pico-8 play session: hold → + tap 🅾

[t = 1 s] hold → ~1s, tap 🅾 ~2×
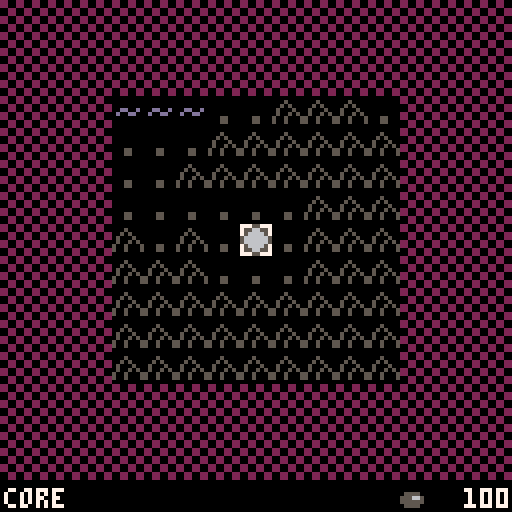
[t = 2 s] hold → ~2s, tap 🅾 ~4×
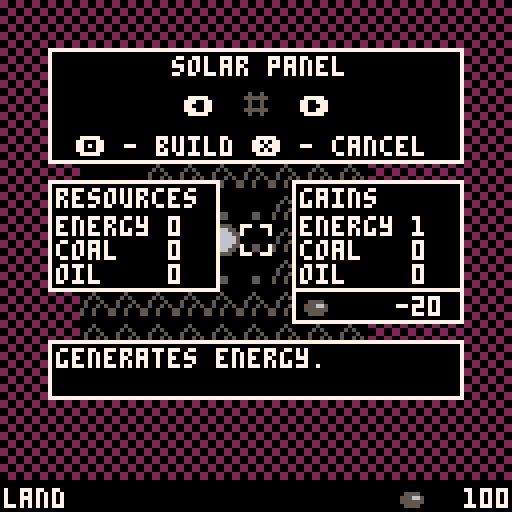
[t = 6 s] hold → ~6s, tap 🅾 ~10×
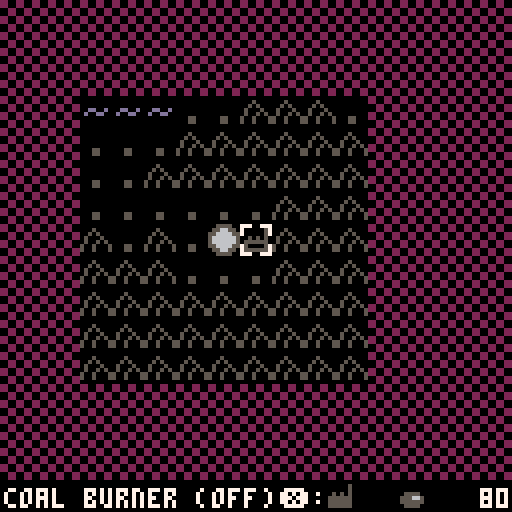
[t = 8 s] hold → ~8s, tap 🅾 ~14×
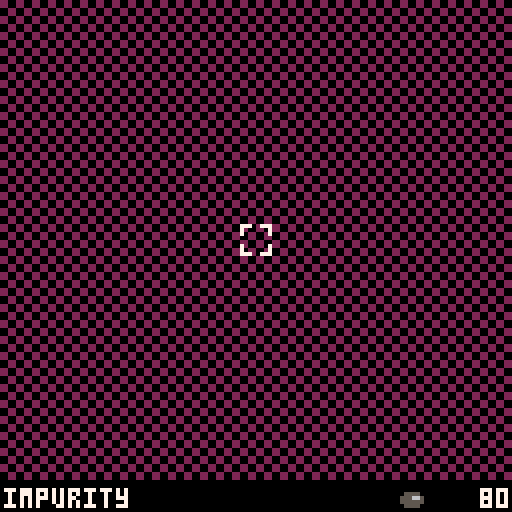

pico-8 cartridge
version 8
__lua__
-- variant 1.6.7 by sulai
-- [redacted]



map_size=34
dir={{x=-1,y=0},{x=1,y=0},{x=0,y=-1},{x=0,y=1} }
rnd_seed = rnd(30000)
music(0,0,13)
names = {
	[1] = "land",
	[2] = "shallow water",
	[3] = "mountains",
	[4] = "deep water",
	[5] = "core",
	[17] = "coal burner",
	[19] = "quarry",
	[20] = "sea purifier ii",
	[21] = "active core",
	[33] = "solar panel",
	[34] = "hydropower plant",
	[35] = "coal mine",
	[36] = "oil extractor",
	[49] = "land purifier",
	[50] = "coast purifier",
	[51] = "mountain purifier",
	[52] = "sea purifier",
	[65] = "oil burner",
	[73] = "transport",
	[74] = "transport",
	[75] = "transport",
	[76] = "transport",
	[97] = "coal burner (off)",
	[99] = "quarry (off)",
	[100] = "oil extr. (off)",
	[113] = "oil burner (off)",
	[115] = "coal mine (off)"
}

building_groups = {
	{33,34,0,0},
	{49,50,51,52},
	{73,74,75,76}
}

active2inactive = {
	[17] = 97,
	[19] = 99,
	[21] = 5,
	[36] = 100,
	[65] = 113,
	[35] = 115,
}

function get_inactive_building(b)
	if(active2inactive[b]==nil) then
		return b
	end
	return active2inactive[b]
end

function get_active_building(b)
	for active, inactive in pairs(active2inactive) do
		if(inactive==b) then
			return active
		end
	end
	return b
end

function is_active(x,y)
	local b = mget(x,y)
	if is_purifier(b) then
		return transport:is_input_satisfied(x,y)
	end
	if b==5 then return false end
	return b<97 or b>115
end

build_list = {
	{33,17,65,49,73} ,
	{34,50,74}       ,
	{19,35,51,75}    ,
	{36,52,20,76}    ,
}

selected_building = {}
for i=1,4 do selected_building[i]=0 end

effects = {
	[5]  = {0,0,0,0},
	[21]  = {0,-10,-10,0},
	[17] = {0,-1,0,4},
	[19] = {1/80,0,0,-1},
	[20] = {0,0,0,0},
	[33] = {0,0,0,1},
	[34] = {0,0,0,1},
	[35] = {0,1,0,-1},
	[36] = {0,0,1,-1},
	[49] = {0,0,0,-3},
	[50] = {0,0,0,-6},
	[51] = {0,0,0,-6},
	[52] = {0,0,0,-9},
	[65] = {0,0,-3,9 },
	[73] = {0,0,0,0},
	[74] = {0,0,0,0},
	[75] = {0,0,0,0},
	[76] = {0,0,0,0},
	[97] = {0,0,0,0},
	[99] = {0,0,0,0},
	[100]= {0,0,0,0},
	[113]= {0,0,0,0},
	[115]= {0,0,0,0 },
}


costs = {
	[17] = 20 ,
	[19] = 20 ,
	[20] = 800,
	[33] = 20 ,
	[34] = 10 ,
	[35] = 20 ,
	[36] = 10 ,
	[49] = 40 ,
	[50] = 60 ,
	[51] = 60 ,
	[52] = 80 ,
	[65] = 50 ,
	[73] = 2  ,
	[74] = 4  ,
	[75] = 6  ,
	[76] = 6  ,
}
for b in all({97,99,100,113,115}) do
	costs[b] = costs[get_active_building(b)]
end

descriptions = {
	[17] = { "converts coal to energy.", "" },
	[19] = { "generates 1 unit of",      "minerals every 5 seconds." },
	[20] = { "purifies nearby cells.",   "and potential outposts." },
	[33] = { "generates energy.",        "" },
	[34] = { "generates energy.",        "" },
	[35] = { "generates coal.",          "" },
	[36] = { "generates oil.",           "" },
	[49] = { "purifies nearby cells.",   "very effective." },
	[50] = { "purifies nearby cells.",   "very effective." },
	[51] = { "purifies nearby cells.",   "" },
	[52] = { "purifies nearby cells.",   "" },
	[65] = { "converts oil to energy.",  "" },
	[73] = { "transport on land.",       "roads, pipes and electr." },
	[74] = { "transport in water.",      "ship routes and electr." },
	[75] = { "transport in mountains.",  "needs oil for trucks." },
	[76] = { "transport in deep water.", "needs coal for ships." },
}

function _init()
	gamestate = 0
	cursor_x = map_size/2
	cursor_y = map_size/2
	minerals = 100
	coal = 0
	oil = 0
	energy = 0
	purecount = 0
	tilecount = {}
	build_select = 0
	build_type = 0
	hours = 0
	minutes = 0
	seconds = 0
	frames = 0
	time_str = "0:00:00"
	final_time = "99:59:59"
	x_pressed=0
	idle=0
	mode = 0
	msg_res = 0
	msg_str = ""
	update_corruption()
	recount()
	menuitem(4, "music off", function() music(-1) menuitem(4) end)
end


rnames = { "minerals", "coal", "oil", "energy" }

resources = {minerals=0, coal=0, oil=0, energy=0 }
function resources:new(res)
	if res==nil then
		res = {}
	elseif res[1] or res[2] or res[3] or res[4] then
		res = {minerals= res[1] or 0, coal= res[2] or 0, oil= res[3] or 0, energy= res[4] or 0 }
	end
	setmetatable(res, self)
	self.__index = self
	return res
end
function resources.__add(e1, e2)
	return resources:new({
		minerals = e1.minerals+e2.minerals,
		coal = e1.coal+e2.coal,
		oil = e1.oil+e2.oil,
		energy = e1.energy+e2.energy
	})
end
function resources.__sub(e1, e2)
	return resources:new({
		minerals = e1.minerals-e2.minerals,
		coal = e1.coal-e2.coal,
		oil = e1.oil-e2.oil,
		energy = e1.energy-e2.energy
	})
end
function resources.__lt(e1, e2)
	return
			e1.minerals < e2.minerals and
			e1.coal < e2.coal and
			e1.oil < e2.oil and
			e1.energy < e2.energy
end
function resources.__le(e1, e2)
	return
			e1.minerals <= e2.minerals and
			e1.coal <= e2.coal and
			e1.oil <= e2.oil and
			e1.energy <= e2.energy
end
function resources.__eq(e1, e2)
	return
			e1.minerals == e2.minerals and
			e1.coal == e2.coal and
			e1.oil == e2.oil and
			e1.energy == e2.energy
end
function resources:tostring()
	return
			" energy: "..self.energy..
			" coal: "..self.coal..
			" oil: "..self.oil..
			" minerals: "..self.minerals
end
function resources:tostringneeds()
	local str = ""
	if self.energy < 0 then str=str.." "..-self.energy.." energy" end
	if self.coal   < 0 then str=str.." "..-self.coal.." coal" end
	if self.oil    < 0 then str=str.." "..-self.oil.." oil" end
	return str
end
function resources:tores()
	return {self.minerals, self.coal, self.oil, self.energy}
end
function resources:get_color(r)
	if r==nil then
		r = self:getindex()
	end
	if r==1 then return 5 end
	if r==2 then return 4 end
	if r==3 then return 12 end
	if r==4 then return 9 end
	return 7
end
function resources:getindex()
	local res = self:tores()
	for i=1,4 do
		if res[i]~=0 then return i end
	end
	return nil
end



tools = {}
function tools.new_table_2d(w,h,fn_value)
	local table = {}
	for x=0,w-1 do
		table[x] = {}
		for y=0,h-1 do
			table[x][y]=fn_value(x,y)
		end
	end
	return table
end

local function has_value (tab, val)
	for _,value in pairs(tab) do
		if value == val then
			return true
		end
	end
	return false
end

function tools.find_path(x, y, limit, accept_child, accept_target)

	local start = stat(1)

	local targets = {}
	local visited = {}

	local stack = {}
	local read = 0
	local write = 0
	write=write + 1  stack[write] = {x,y}
	visited[x..","..y] = true

	while write > read do

		read=read + 1  local coord = stack[read]
		local vx = coord[1]
		local vy = coord[2]

		if accept_target(vx,vy) then
			add(targets,{x=vx, y=vy })
			if #targets==limit then
				return targets
			end
		end

		for d in all(dir) do

			local cx = (vx+d.x)%map_size
			local cy = (vy+d.y)%map_size
			if not visited[cx..","..cy] then
				visited[cx..","..cy]=true
				if accept_child(cx,cy) then
					write=write + 1  stack[write] = { cx, cy }
				end
			end
		end
	end


	return targets
end

function tools.copy(table)
	copy = {}
	for k,v in pairs(table) do
		copy[k] = v
	end
	return copy
end


transport = {

	connections = tools.new_table_2d(map_size,map_size,function () return {
		input = {},

		output = {},
	} end),

	valid = function(x,y,v)
		if v~=nil then
			v = v and 1 or 0
			poke(0x4300+y*map_size+x, v)
		else
			v = peek(0x4300+y*map_size+x)
			return v~=0
		end

	end,

	conducted_resource = {}

}

function transport:invalidate_deep(x,y,r,only_inactive)
	local targets = tools.find_path(x, y, 9999,
			function(cx,cy)
				if r~=nil then
					return self:conducts(nil,cx,cy,r)
				end
				for r=1,4 do
					if self:conducts(nil,x,y, r) and self:conducts(nil,cx,cy,r) then
						return true
					end
				end
				return false
			end,
			function(tx, ty)
				if only_inactive then return not is_active(tx,ty) end
				return true
			end
	)
	for t in all(targets) do
		self.valid(t.x,t.y,false)
	end
end

function transport:conducts_any(only_type, x,y)
	for r=2,4 do
		if self:conducts(only_type,x,y, r) then
			return true
		end
	end
end

function transport:conducts(only_type, x,y, resource)

	local tile = mget(x,y)

	if tile>=73 and tile<=76 then
		return self.conducted_resource[x..","..y]==resource
	end

	if tile>=5 then
		if effects[get_active_building(tile)][resource]>0 then return true end
		return only_type ==nil or effects[get_active_building(tile)][resource] < 0 and
				get_active_building(only_type)==get_active_building(tile)
	end
	return false
end

function is_transport(tile)
	return tile>=73 and tile<=76
end

function transport:update()
	if self.ux==nil then
		self.ux = map_size
		self.uy = map_size
		self.udx = 8
		self.udy = 4
		self.uo = self.udx
		self.uo2 = {map_size,map_size}
		self.uti = 0
		self.offset = {
			{0,0},{4,2},{6,1},{2,1},{2,3},{6,3},{4,0},{0,2},
			{1,0},{5,2},{7,1},{3,1},{3,3},{7,3},{5,0},{1,2},

			{0,1},{4,3},{6,2},{2,2},{2,0},{6,0},{4,1},{0,3},
			{1,1},{5,3},{7,2},{3,2},{3,0},{7,0},{5,1},{1,3},
		}
	end

	local sub_cycle_finished=false
	while true do
		self.ux=self.ux + self.udx
		self.uy=self.uy + self.udy
		if self.ux >= map_size then self.ux = self.ux%map_size end
		if self.uy >= map_size then
			self.uo2[1]=self.uo2[1] + self.udx

			if self.uo2[1] >= map_size then
				sub_cycle_finished = true
				self.uti=self.uti + 1
				if self.uti>#self.offset then self.uti=1 end
				self.uo2 = {self.offset[self.uti][1],self.offset[self.uti][2]}
			end

			self.ux = self.uo2[1]
			self.uy = self.uo2[2]
		end

		local success = self:update_at(self.ux, self.uy)
		if success or sub_cycle_finished then
			return
		end
	end
end

function transport:update_at(x, y)

	if self.valid(x,y) then return false end
	self.valid(x,y,true)

	local b = mget(x,y)
	if b<5 or b==16 then
		self:disconnect_all_inputs(x,y)
		return false
	elseif is_transport(b) and transport.conducted_resource[x..","..y]==nil then
		if self:set_conducted_resource(x,y) then
			self:invalidate_deep(x,y)
		end
	elseif not is_active(x,y) then
		local used_path_finding = self:create_input_connections(x,y)
		if self:is_input_satisfied(x,y) then
			if is_purifier(b) then
				update_corruption()
			else
				mset(x, y, get_active_building(b))
				recount()
				if b==5 then
					sfx(10)
					msg_str="purifier cluster core online!"
					msg_res=200
				end
				for r=1,4 do
					if effects[mget(x,y)][r]>0 then
						self:invalidate_deep(x,y,r)
					end
				end
			end
		end
		return used_path_finding
	else
		local used_path_finding = self:check_input_connections(x,y)
		if not self:is_input_satisfied(x,y) then
			used_path_finding = transport:create_input_connections(x,y) or used_path_finding
			if not self:is_input_satisfied(x,y) then
				self.valid(x,y,false)
				if is_purifier(b) then
					update_corruption()
				else
					mset(x, y, get_inactive_building(b))
					recount()

					if b==5 then
						sfx(11)
						msg_str="cluster core down!"
						msg_res=100
					end

					if(is_transport(b)) then
						self:invalidate_deep(x,y)
					end
					for _,consumer in pairs(self.connections[x][y].output) do
						self.valid(consumer.x,consumer.y,false)
					end

				end
			end
		end
		return used_path_finding
	end

	return false
end

function transport:create_input_connections(x,y)


	local netto_effects = self:get_input_needs(x,y)
	if netto_effects >= resources:new() then
		return false
	end

	local used_path_finding=false
	for r=1,4 do
		local requirement = -netto_effects:tores()[r]

		if requirement > 0 then
			used_path_finding=true
			local supplier = tools.find_path(x, y, requirement,
					function(cx,cy)
						local accept = self:conducts(mget(x,y),cx,cy,r)
						return accept
					end,
					function (tx,ty)
						return self:get_free_capacity(tx,ty, r) > 0
					end
			)
			while requirement>0 and #supplier>0 do


				local s = supplier[1]
				del(supplier, s)
				local transfer = min(self:get_free_capacity(s.x,s.y, r), requirement)
				requirement=requirement - transfer

				self.connections[x][y].input[s.x..","..s.y] = s
				self.connections[s.x][s.y].output[x..","..y] = {x=x,y=y,r=r,c=transfer }
			end
		end
	end
	return used_path_finding
end

function transport:check_input_connections(x,y)
	local used_path_finding=false
	for _,supplier in pairs(self.connections[x][y].input) do

		local supplier_output_table = self.connections[supplier.x][supplier.y].output
		local supplier_output = supplier_output_table[x..","..y]
		local res = {0,0,0,0} res[supplier_output.r] = supplier_output.c
		local r = supplier_output.r

		used_path_finding=true
		local targets = tools.find_path(x,y,1,
			function(cx,cy)
				return self:conducts(mget(x,y),cx,cy,r)
			end,
			function(cx,cy)
				return cx==supplier.x and cy==supplier.y
			end
		)

		if #targets==0 then
			self:disconnect(supplier, {x=x,y=y})
		end

	end
	return used_path_finding
end

function transport:disconnect(supplier, consumer)
	self.connections[consumer.x][consumer.y].input[supplier.x..","..supplier.y]=nil
	self.connections[supplier.x][supplier.y].output[consumer.x..","..consumer.y]=nil
	self:invalidate_deep(supplier.x, supplier.y)
	self.valid(consumer.x,consumer.y,false)
end

function transport:disconnect_all_inputs(x,y)
	local this_consumer={x=x,y=y }
	for _,supplier in pairs(self.connections[x][y].input) do
		self:disconnect(supplier, this_consumer)
	end
end

function transport:disconnect_all_outputs(x,y)
	local this_producer ={x=x,y=y }
	for _,output in pairs(self.connections[x][y].output) do
		self:disconnect(this_producer, output)
	end
end

function transport:get_free_capacity(x,y, r)
	local b = mget(x, y)
	return effects[b][r] - self:get_total_output(x,y):tores()[r]
end

function transport:has_capacity(x,y)
	if mget(x,y)<=5 then
		return false
	end
	for r=2,4 do
		if self:get_free_capacity(x,y,r)>0 then
			return true
		end
	end
end

function transport:get_total_output(x,y)
	local total = resources:new()
	for _,out in pairs(self.connections[x][y].output) do
		total=total + resources:new({[out.r]=out.c})
	end
	return total
end

function transport:get_total_input(x,y)
	local total = resources:new()
	for _,supplier in pairs(self.connections[x][y].input) do
		local out = self.connections[supplier.x][supplier.y].output[x..","..y]
		total=total + resources:new({[out.r]=out.c})
	end
	return total
end

function transport:is_input_satisfied(x,y)
	if mget(x,y) <5 then return true end
	return self:get_input_needs(x,y) >= resources:new()
end

function transport:get_input_needs(x,y)
	if mget(x,y) <5 then return resources:new() end
	return self:get_total_input(x,y) + get_active_building_effects(x,y)
end

function transport:get_connection_resource(supplier, consumer)
	local out=self.connections[supplier.x][supplier.y].output[consumer.x..","..consumer.y]
	return resources:new({[out.r]=out.c})
end

function transport:set_conducted_resource(x,y, hintx, hinty)
	if not is_transport(mget(x,y)) then return end


	if hintx~=nil and self:set_conducted_resource_of_transport(x,y,hintx,hinty) then
		return true
	end
	if hintx~=nil and self:set_conducted_resource_of_producer(x,y,hintx,hinty) then
		return true
	end

	for d in all(dir) do
		local dx = (x+d.x)%map_size
		local dy = (y+d.y)%map_size
		if self:set_conducted_resource_of_transport(x,y,dx,dy) then
			return true
		end
	end

	for d in all(dir) do
		local dx = (x+d.x)%map_size
		local dy = (y+d.y)%map_size
		if self:set_conducted_resource_of_producer(x,y,dx,dy) then
			return true
		end
	end
	return false
end

function transport:set_conducted_resource_of_transport(x,y,dx,dy)
	if is_transport(mget(dx,dy)) then
		local r = self.conducted_resource[dx..","..dy]
		if r~=nil and r>0 then
			self.conducted_resource[x..","..y] = r
			self:invalidate_neighbor_transport(x,y)
			return true
		end
	end
	return false
end

function transport:set_conducted_resource_of_producer(x,y,dx,dy)
	local res = get_active_building_effects(dx,dy):tores()
	for r=2,4 do
		if res[r]>0 then
			self.conducted_resource[x..","..y] = r
			self:invalidate_neighbor_transport(x,y)
			return true
		end
	end
	return false
end

function transport:invalidate_neighbor_transport(x,y)
	for d in all(dir) do
		local dx = (x + d.x) % map_size
		local dy = (y + d.y) % map_size
		if is_transport(mget(dx,dy)) then
			self.valid( dx, dy, false)
		end
	end

end

function get_active_building_effects(x,y)
	local b = get_active_building(mget(x,y))
	if b>=5 then
		return resources:new(effects[b]);
	end
	return resources:new()
end

function destroy(x,y)
	local tile = mget(x,y)
	mset(x,y,tile%8)
	transport.valid(x,y,false)
	transport.conducted_resource[x..","..y]=nil
	if is_purifier(tile) then
		update_corruption()
	end
end

function is_purifier(tile)
	return tile >= 49 and tile <= 52 or tile==20
end

function recount()
	for i=1,115 do
		tilecount[i]=0
	end
	for x=0,map_size-1 do
		for y=0,map_size-1 do
			tilecount[mget(x,y)] = tilecount[mget(x,y)] + 1
		end
	end
	local effect_sum = {0,0,0,0 }
	total_energy=0
	total_coal=0
	total_oil=0
	for k,v in pairs(effects) do
		for i=1,4 do
			local tile_effect = effects[k][i]*tilecount[k]
			effect_sum[i]=effect_sum[i] + tile_effect
			if i==4 and tile_effect>0 then
				 total_energy=total_energy + tile_effect
			end
			if i==2 and tile_effect>0 then
				 total_coal=total_coal + tile_effect
			end
			if i==3 and tile_effect>0 then
				 total_oil=total_oil + tile_effect
			end
		end
	end
	disp_coal = effect_sum[2]
	disp_oil = effect_sum[3]
	disp_energy = effect_sum[4]
	purecount = 0
	for x=0,map_size-1 do
		for y=0,map_size-1 do
			if
				mget(x+map_size,y)==0
			then
				purecount=purecount + 1
			end
		end
	end
	mineral_gain = effect_sum[1]
	coal = effect_sum[2]
	oil = effect_sum[3]
	energy = effect_sum[4]
	if purecount == map_size*map_size and not end_screen_shown then
		end_screen_shown=true
		mode = -1
		final_time = time_str
	end
end

function update_res()
	minerals=minerals + mineral_gain
	if minerals>10000 then
		 minerals=10000
	end
end

function update_corruption()
	for x=0,map_size-1 do
		for y=0,map_size-1 do
			mset(x+map_size,y,16)
		end
	end
	for x=0,map_size-1 do
		for y=0,map_size-1 do
			if
				mget(x,y)==5 or mget(x,y)==21
			then
				for xx=-4,4 do
					for yy=-4,4 do
						mset((x+xx)%map_size+map_size,(y+yy)%map_size,0)
					end
				end
				if mget(x,y)==21 then
					update_corruption_active_core(x,y)
				end
			elseif
				mget(x,y)==49 or
				mget(x,y)==50
			then
				if transport:is_input_satisfied(x,y) then
					for xx=-2,2 do
						for yy=-2,2 do
							mset((x+xx)%map_size+map_size,(y+yy)%map_size,0)
						end
					end
				end
			elseif
				mget(x,y)==51 or
				mget(x,y)==52
			then
				if transport:is_input_satisfied(x,y) then
					for xx=-1,1 do
						for yy=-1,1 do
							mset((x+xx)%map_size+map_size,(y+yy)%map_size,0)
						end
					end
				end
			elseif
				mget(x,y)==20
			then
				if transport:is_input_satisfied(x,y) then
					for xx=-1,1 do
						for yy=-1,1 do
							mset((x+xx)%map_size+map_size,(y+yy)%map_size,0)
						end
					end
					local outposts = {-3, 3 }
					for xx in all(outposts) do
						for yy in all(outposts) do
							mset((x+xx)%map_size+map_size,(y+yy)%map_size,0)
						end
					end
				end
			end
		end
	end
	local destroyed=0
	for x=0,map_size-1 do
		for y=0,map_size-1 do
			if (mget(x+map_size,y)==16) then
				if mget(x,y)>5 then
					destroyed=destroyed + 1
				end
				destroy(x,y)
				transport:disconnect_all_inputs(x,y)
				transport:disconnect_all_outputs(x,y)
			end
		end
	end
	recount()
	if destroyed>0 then
		msg_str = destroyed.." units destroyed"
		msg_res = 60
	end
end

function update_corruption_active_core(x,y)

	local purifiers = find_active_purifiers(x,y)

	for p in all(purifiers) do
		local r=2 local d=2*r+1
		local dx = x+(p.x-x)*d;
		local dy = y+(p.y-y)*d;
		for xx=-r,r do
			for yy=-r,r do
				mset((dx+xx)%map_size+map_size,(dy+yy)%map_size,0)
			end
		end
	end

end

function find_active_purifiers(x,y)
	return tools.find_path(x,y,100,
			function(cx,cy)
				return is_purifier(mget(cx,cy))
			end,
			function(tx,ty)
				return transport:is_input_satisfied(tx,ty)
			end
	)
end
function update_time()
	frames=frames + 1
	if (frames>=30) then
		seconds=seconds + 1
		frames=frames - 30
	end
	if (seconds>=60) then
		minutes=minutes + 1
		seconds=seconds - 60
	end
	if (minutes>=60) then
		hours=hours + 1
		minutes=minutes - 60
	end
	time_str = ""..seconds
	if #time_str < 2 then
		 time_str = "0"..time_str
	end
	time_str = minutes..":"..time_str
	if #time_str < 5 then
		 time_str = "0"..time_str
	end
	time_str = hours..":"..time_str
end

function get_frame_time()
	return time_str.."."..frames
end
function save_game()
	cstore(0x1000,0x1000,0x2000,"savegame")
	cstore(0x0000,0x5e00,0xff,"savegame")
	dset(i,minerals)
end
function load_game()
	start_game()
	reload(0x1000,0x1000,0x2000,"savegame")
	reload(0x5e00,0x0000,0xff,"savegame")
	minerals=dget(i)
	for x=0,map_size-1 do
		for y=0,map_size-1 do
			if is_purifier(mget(x,y)) then
				transport:create_input_connections(x,y)
			end
		end
	end
end
function start_game()
	_init()
	srand(rnd_seed)
	map_generate()
	update_corruption()
	gamestate = 1
end
function _update()

	if gamestate == 0 then
		if btnp(4) or btnp(5) then
			start_game()
		end
	elseif gamestate == 1 then
		transport:update()
	  if mode==0 then
		idle=idle + 1;
	  	if btnp(0) or btnp(1) or btnp(2) or btnp(3) then
			last_cursor_x=cursor_x
			last_cursor_y=cursor_y
			idle=0;
		end
		if btnp(0) then
			cursor_x=cursor_x - 1
		end
		if btnp(1) then
			cursor_x=cursor_x + 1
		end
		if btnp(2) then
			cursor_y=cursor_y - 1
		end
		if btnp(3) then
			cursor_y=cursor_y + 1
		end
		cursor_x=cursor_x % map_size
		cursor_y=cursor_y % map_size

		if btn(5) then
			 x_pressed=x_pressed + 1
		end
		if not btn(5) then
			 x_pressed=0
		end

		if btn(4) or btn(5) then
		 	local tile = mget(cursor_x,cursor_y)
		 	if
		 		mget(cursor_x+map_size,cursor_y)==0 and
		 		tile < 5
		 	then
		 		if btnp(4) then
					open_build_dialog()
				elseif x_pressed>0 then
			 		if selected_building[tile]~=0 then
				 		map_construct(cursor_x,cursor_y,selected_building[tile])
				 	else
				 		msg_str = "press o to build"
				 		msg_res=60
				 	end
				 end
		 	elseif tile>5 and tile~=21 then
		 		if btnp(4) then
			 		mode = 2
			 		msg_res = 0
			 		build_type = get_land_of_tile(tile)
				elseif btnp(5) then
					if is_transport(mget(cursor_x, cursor_y)) then
						sfx(12)
						local r = transport.conducted_resource[cursor_x..","..cursor_y]
						if r==nil then r=1 end
						r=r+1 if r>4 then r=2 end
						transport.conducted_resource[cursor_x..","..cursor_y] = r
						transport:invalidate_neighbor_transport(cursor_x,cursor_y)
					end
					selected_building[get_land_of_tile(tile)] = get_active_building(tile)
					select_building_group(tile)
				end
		 	end
		 end
		 if msg_res>0 then
		 	 msg_res=msg_res - 1
		 end
	 elseif mode==1 then
	 	if btnp(0) then
			sfx(14)
	 		build_select=build_select - 1
	 	end
	 	if btnp(1) then
			sfx(14)
	 		build_select=build_select + 1
	 	end
	 	build_select = (build_select-1)%(#build_list[build_type])+1
	 	local b = build_list[build_type][build_select]
	 	if btnp(4) then
			selected_building[build_type]=b
			select_building_group(b)
	 	    map_construct(cursor_x,cursor_y,b)
	 		if mode > 0 then
	 			 mode = 0
	 		end
	 	end
	 	if btnp(5) then
	 		mode = 0
			x_pressed=-10
	 	end
		elseif mode==2 then
			if btnp(4) then
				sfx(13)
				minerals=minerals + costs[mget(cursor_x,cursor_y)]/2
				transport:invalidate_deep(cursor_x,cursor_y)

				local consumer = tools.copy(transport.connections[cursor_x][cursor_y].output)
				transport:disconnect_all_inputs(cursor_x,cursor_y)
				transport:disconnect_all_outputs(cursor_x,cursor_y)
				destroy(cursor_x,cursor_y)

				for _,c in pairs(consumer) do
					transport:create_input_connections(c.x,c.y)
				end

				mode = 0
				update_corruption()
				recount()
			end
			if btnp(5) then
				mode = 0
				x_pressed=-10
			end
		elseif mode==3 then
		  if btnp(4) or btnp(5) then
			  mode = 0
			  x_pressed=-10
		  end
		elseif mode==-1 then
		  if btnp(4) and btnp(5) then
			  mode = 0
			  x_pressed=-10
		  end
		end
		update_res()
		update_time()
	end
end

function select_building_group(tile)
	for group in all(building_groups) do
		if has_value(group, get_active_building(tile)) then
			for land,b in pairs(group) do
				if b>0 then
					selected_building[land] = b
				end
			end
		end
	end
end

function _draw()
	local start = stat(1)
	cls()
	if gamestate == 0 then
		srand(32)
		sspr(49,0,47,7,40,10)
		sspr(49,8,65,7,31,20)
		for i=1,12 do
			pset(rnd(64)+32,rnd(48)+40,6)
		end
		sspr(112,0,16,16,56,56)
		print(
			"press \x8e or \x97 to start",
			19,96,7
		)
		print(
			"a game made for ld38 by makiki",
			5,122,5
		)
	elseif gamestate == 1 then
		draw_map()
		if mode == 1 then
			rectfill(12,12,115,40,0)
			rect(12,12,115,40,7)
			local str = names[build_list[build_type][build_select]]
			print(str,65-#str*2,14)
			print("\x8b",46,24)
			print("\x91",75,24)
			local b = build_list[build_type][build_select]
			spr(b,60,22)
			print(
				"\x8e - build \x97 - cancel",
				19,34
			)
			draw_resources()
			rectfill(73,45,115,72,0)
			rect(73,45,115,72,7)
			print("gains",75,47)
			print("energy "..effects[b][4],75,54)
			print("coal   "..effects[b][2],75,60)
			print("oil    "..effects[b][3],75,66)
			rectfill(73,72,115,80,0)
			rect(73,72,115,80,7)
			spr(32,75,72)
			print(-costs[b],99,74,7)
			rectfill(12,85,115,99,0)
			rect(12,85,115,99,7)
			print(descriptions[b][1],14,87)
			print(descriptions[b][2],14,93)
		elseif mode == 2 then
			rectfill(12,12,115,40,0)
			rect(12,12,115,40,7)
			print(
				"do you really want to",
				23,17
			)
			print(
				"destroy this building?",
				21,23
			)
			print(
				"\x8e - yes \x97 - no",
				33,34
			)
			draw_resources()
			rectfill(73,45,115,72,0)
			rect(73,45,115,72,7)
			print("gains",75,47)
			local b = mget(cursor_x,cursor_y)
			print("energy "..-effects[b][4],75,54)
			print("coal   "..-effects[b][2],75,60)
			print("oil    "..-effects[b][3],75,66)
			rectfill(73,72,115,80,0)
			rect(73,72,115,80,7)
			spr(32,75,72)
			print(costs[b]/2,103,74,7)
		elseif mode==3 then
			draw_stats()
		elseif mode == -1 then
			rectfill(1,10,126,52,0)
			rect(1,10,126,52,7)
			print(
				"mission success!",
				31,12,7
			)
			print(
				"you managed to purify the",
				13,22
			)
			print(
				"planet! now we can send our",
				9,28
			)
			print(
				"people to settle on this",
				17,34
			)
			print(
				"planet without having to worry",
				4,40
			)
			print(
				"about dying from impurity!",
				13,46
			)
			rectfill(21,80,106,88,0)
			rect(21,80,106,88,7)
			print("time:",23,82,7)
			print(final_time,106-#final_time*4,82)

			rectfill(9,110,119,118,0)
			rect(9,110,119,118,5)
			print("press \x8e and \x97 to continue",11,112,5)

			if btn(4) and btn(5) then
				mode=0
				gamemode=1
			end
		end
		if msg_res>0 then
			local x1 = 64 - #msg_str/2*4
			local x2 = 64 + #msg_str/2*4
			rectfill(x1-2,20,x2,28,0)
			rect(x1-2,20,x2,28,7)
			print(msg_str,x1,22)
		end
		rectfill(0,120,127,127,0)
		if mget(cursor_x+map_size,cursor_y)==0 then
			local str = names[mget(cursor_x,cursor_y)];
			print(str, 1,122,7)
		else
			print("impurity",1,122,7)
		end

		local tile = mget(cursor_x,cursor_y)
		local land = get_land_of_tile(tile)
		local building = selected_building[land]
		if building~=0 then
			print("\x97:", 70, 122)
			spr(building, 81, 120)
		end

		spr(32,99,120)
		local miner_str = ""..flr(minerals)
		print(miner_str,128-4*#miner_str,122,7)

	end

	cpu_load = stat(1)
	draw_load = stat(1)-start
end

reduce_load=0
draw_load=0
cpu_load=0
function draw_map()

	if draw_load>0.9 and cpu_load>1 then
		reduce_load=min(1,reduce_load+1)

	end
	if draw_load<0.6 and cpu_load<1 then
		reduce_load=max(0,reduce_load -1)
	end

	for x=reduce_load,16-reduce_load do
		for y=reduce_load,14-reduce_load do
			if
			mget(
				(x+cursor_x-8)%map_size+map_size,
				(y+cursor_y-7)%map_size
			)==16
			then
				spr(16,x*8-4,y*8)
			else

				local mapx=(x+cursor_x-8)%map_size
				local mapy=(y+cursor_y-7)%map_size
				local sx = x * 8 -4
				local sy = y*8

				local b = mget(mapx,mapy)
				spr(b, sx, sy)
				pal() palt()

				if is_purifier(b) and not transport:is_input_satisfied(mapx,mapy) then
					palt(3,true) palt(0,false)
					spr(53,sx,sy)
					palt()
				end
				if transport:has_capacity(mapx,mapy) then
					spr(96, sx, sy)
				end
				if is_transport(b) then
					local r = transport.conducted_resource[mapx..","..mapy]
					if r==nil then r = 0 end
					local c = resources:get_color(r)
					pal(5, c)
					spr(1, sx, sy)
					pal()
				end

			end


		end
	end

	spr(48,60,56)

	if x_pressed==0 then
		show_cluster_at={}
	end
	if x_pressed>0 and (#show_cluster_at==0 or cursor_x==show_cluster_at.x and cursor_y==show_cluster_at.y) then
		show_cluster_at.x = cursor_x
		show_cluster_at.y = cursor_y
		for pos in all(get_cluster(cursor_x,cursor_y)) do
			local x = (pos.x-cursor_x+8)%map_size
			local y = (pos.y-cursor_y+7)%map_size
			spr(112, x*8-4, y*8)
		end
		if mget(cursor_x, cursor_y) == 21 then
			draw_cluster_core_stats()
		elseif x_pressed>60 and idle>60 then
			draw_stats()
		elseif not transport:is_input_satisfied(cursor_x,cursor_y) then
			msg_str = "need"..transport:get_input_needs(cursor_x,cursor_y):tostringneeds()
			msg_res = 2
		end
	elseif idle>30 then
		for _,pos in pairs(transport.connections[cursor_x][cursor_y].input) do
			local x = (pos.x-cursor_x+8)%map_size
			local y = (pos.y-cursor_y+7)%map_size
			local consumer = {x=cursor_x, y=cursor_y }
			local resource = transport:get_connection_resource(pos, consumer)
			pal(7,resource:get_color())
			spr(80, x*8-4, y*8)
			spr(64, 60,56)
		end
		for _,pos in pairs(transport.connections[cursor_x][cursor_y].output) do
			local x = (pos.x-cursor_x+8)%map_size
			local y = (pos.y-cursor_y+7)%map_size
			pal(7,resources:get_color(pos.r))
			spr(64, x*8-4, y*8)
			spr(80, 60,56)
		end
		pal()
	end

end

function get_cluster(x,y)
	local b = mget(x,y)
	if b<5 then return {} end
	for r=2,4 do
		if effects[get_active_building(mget(x,y))][r]<0 then
			local cluster = tools.find_path(x, y, 100,
					function(cx,cy)
						return transport:conducts(mget(x,y),cx,cy,r)
					end,
					function (tx,ty)
						return true
					end
			)
			if #cluster>1 then
				return cluster
			end
		end
	end
	return {}
end

function draw_resources()
	rectfill(12,45,54,72,0)
	rect(12,45,54,72,7)
	print("resources",14,47)
	print("energy "..min(disp_energy,energy),14,54)
	print("coal   "..min(disp_coal,coal),14,60)
	print("oil    "..min(disp_oil,oil),14,66)
end

function draw_stats()
	draw_map_mini()
	rectfill(72,24,123,75,0)
	rect(72,24,123,75,7)
	print("total",74,26)
	print("energy  "..total_energy,74,32)
	print("coal    "..total_coal,74,38)
	print("oil     "..total_oil,74,44)
	print("time",74,63)
	print(time_str,123-#time_str*4,69)
end

function draw_cluster_core_stats()

	local purifier = find_active_purifiers(map_size/2,map_size/2)
	draw_map_mini(purifier)

	rectfill(72,24,123,75,0)
	rect(72,24,123,75,7)
	cursor(74,26)
	print("cluster core")
	print("")
	print("cluster")
	print("consists of")
	print((#purifier-1).." adjazent")
	print("active")
	print("purifiers.")

end

function draw_map_mini(highlights)
	map_color = {3, 12, 5, 1}
	rectfill(4,24,55,75,0)
	rect(4,24,55,75,7)
	for x=0,map_size-1 do
		for y=0,map_size-1 do
			if mget(x+map_size,y) == 16 then
				pset(13+x,33+y,2)
			else
				local color = 6
				local tile = mget(x,y)
				if tile<5 then
					 color = map_color[tile]
				end
				pset(13+x,33+y,color)
			end
		end
	end

	clip(13,33,map_size,map_size)
	if highlights~=nil then
		for h in all(highlights) do
			local corex=map_size/2
			local corey=map_size/2
			local dx = (corex+(h.x-corex)*5)%map_size
			local dy = (corey+(h.y-corey)*5)%map_size
			rect(13+dx-3,33+dy-3,13+dx+2,33+dy+2,15)
		end
		for h in all(highlights) do
			pset(13+h.x,33+h.y,14)
		end
	end
	clip()

	pset(13+cursor_x,34+cursor_y,8)

	rectfill(4,75,55,89,0)
	rect(4,75,55,89,7)
	print("pure cells:",6,77,7)
	local str = flr(purecount/map_size/map_size*100).."%"
	print(str,55-4*#str,83,7)
end
function get_land_of_tile(tile)
	if tile<5 then
		 return tile
	end
	if tile==5 then
		 return 1
	end
	return tile%8
end

function get_build_list_selection_by_tile(land, building)
	for i=1,#build_list do
		if (build_list[land][i]==get_active_building(building)) then
			return i
		end
	end
end

function map_construct(x,y,b)
	b = get_inactive_building(b)
	local rm = minerals-costs[b]
	if rm>=0 then
		sfx(12)
 		mset(x,y,b)
 		minerals=minerals - costs[b]
		if is_transport(b) then
			transport:set_conducted_resource(x,y, last_cursor_x, last_cursor_y)
		elseif not is_active(x,y) then
			transport:create_input_connections(x,y)
			if transport:is_input_satisfied(x,y) then
				mset(x,y,get_active_building(b))
			end
		end
		transport:invalidate_deep(x,y, nil, true)
		transport:invalidate_neighbor_transport(x,y)
		update_corruption()
		recount()
		show_cluster_at={-1,-1}
	else
		if rm<0 then
			 msg_str = "need ".. -flr(rm) .." more mineral"
		end
		msg_res = 60
	end
end

function open_build_dialog()
	local tile = mget(cursor_x,cursor_y)
	if
		mget(cursor_x+map_size,cursor_y)==0 and
		tile < 5
	then
		mode = 1
		build_type = tile
		build_select = 1
		msg_res = 0
	elseif tile>5 and not tile==21 then
		mode = 1
		build_type = get_land_of_tile(tile)
		build_select = get_build_list_selection_by_tile(build_type, tile)
		msg_res = 0
	end
end


function map_generate()

	w=map_size-1
	z=w+1
	f=flr
	r=rnd

	c={4,2,1,1,1,1,3,3,3,3}

	local q=1
	local d=1200
	local v=r(2)
	local j=300
	h={}

	for x=0,w do
		for y=0,w do
			h[x+y*z]=0
		end
	end
	for i=0,j do
		x=f(r(z))
		y=f(r(z))
		h[x+y*z]=1
	end

	for i=0,d do
		local x=1+f(r(w-1))
		local y=1+f(r(w-1))
		local p=y+1
		local k=y-1
		local m=x+1
		local n=x-1
		if(h[x+y*z]>0)then
			h[x+y*z]=h[x+y*z] + v
			h[n+y*z]=h[n+y*z] + q
			h[m+y*z]=h[m+y*z] + q
			h[x+k*z]=h[x+k*z] + q
			h[x+p*z]=h[x+p*z] + q
			h[m+p*z]=h[m+p*z] + q
			h[m+k*z]=h[m+k*z] + q
			h[n+p*z]=h[n+p*z] + q
			h[n+k*z]=h[n+k*z] + q
		end
	end
	for i=1,20 do
		map_add_sine()
	end

	for x=0,w do
		for y=0,w do
			local i=f(h[x+y*z])+1
			if(i>#c) then i=#c end
			if(i<1)  then i=1 end
			local col=c[i]
			mset(x,y,col)
		end
	end


	local core_x = map_size/2
	local core_y = map_size/2
	for xx=-5,5 do
		for yy=-5,5 do
			if mget(core_x+xx, core_y+yy)==4 then
				mset(core_x+xx, core_y+yy, 2)
			end
		end
	end
	for xx=-1,1 do
		for yy=-1,1 do
			mset(core_x+xx, core_y+yy, 1)
		end
	end
	mset(core_x,core_y,5)

end

function map_add_sine()
	local amp1=r(.5)+.2
	local freq1=r(3)/100
	local shift1=r(20)
	local amp2=r(.5)+.2
	local freq2=r(3)/100
	local shift2=r(20)
	for x=0,w do
		for y=0,w do
			h[x+y*z]=h[x+y*z] + amp1*sin(freq1*(x+shift1))+.02
			h[x+y*z]=h[x+y*z] + amp2*sin(freq2*(y+shift2))+.02
		end
	end
end
__gfx__
00000000000000000000000000000000000000000055550000700007000000000000000000000000070000000000000000000000000000000000000000000000
00000000000000000000000000050000001100100556655007070007000000000000000000000000070000000000000000000000000000000000000000000000
00000000000000000000000000505000010011005566665507070007000070077000700000770070070000700770070700000000000000000000001111000000
000000000000000000dd00d005000500000000005666666507770007000707070707070007000707070007070707070700000000000000000000111111550000
00000000000000000d00dd0005005050000000005666666507070007000707070707770007000707070007070707007700000000000000000001111111555000
00000000000550000000000050050005001100105566665507070007070707070707000007000707070707070707000700000000000000000001155511111000
00000900000550000000000050050005010011000556655007070000700070070700700000770070007000700707077000000000000000000011555551111100
00000000000000000000000000000000000000000055550000000000000000000000000000000000000000000000000000000000000000000011555555111100
22002200000000000000000000000000000000000066660000000000000000000000000000000000700070000000007000000000000000070011555555511100
22002200000000500000000000000000000000000667766000000000000000000000000000000000700070000000007000000000000000077011555555551100
00220022000000500000000000000000005115006677776600700770000077000077077770007700700070000077007000077007700070070001155555555000
00220022005050500000000000555500001111006777777607070707000707000700070707070700700070000070707000707007070707070001115555555000
22002200055555500000000005556650001111006777777607070707000707000777070707070700700070000077707000707007070777070000111155550000
22002200055555500000000005555550005115006677776607070707000707000007070707070700707070700070007070707007070700070700001111000000
00220022055555500000000005555550000000000667766000700707000770700770070707077070070007000070000700770707070070007000000000000000
00220022000000000000000000000000000000000066660000000000000000000000000000000000000000000000000000000000000000000000000000000000
00000000000000000000000000000000000000000000000000000000000000000000000000000000000000000000000000000000000000000000000000000000
000000000050050000d00d0000066600000110000000000000000000000000000000000000000000000000000000000000000000000000000000000000000000
00000000055555500dddddd000660000001151000000000000000000000000000000000000000000000000000000000000000000000000000000000000000000
005555000050050000d00d0006650000011115100000000000000000000000000000000000000000000000000000000000000000000000000000000000000000
055566500050050000d00d0006005000011111100000000000000000000000000000000000000000000000000000000000000000000000000000000000000000
05555550055555500dddddd006000500011111100000000000000000000000000000000000000000000000000000000000000000000000000000000000000000
005555000050050000d00d0000000050001111000000000000000000000000000000000000000000000000000000000000000000000000000000000000000000
00000000000000000000000000000000000000000000000000000000000000000000000000000000000000000000000000000000000000000000000000000000
77700777000000000000000000000000000000003333333300000000000000000000000000000000000000000000000000000000000000000000000000000000
70000007000000000000000000000000000000003333333300000000000000000000000000000000000000000000000000000000000000000000000000000000
700000070055550000dddd0000055000001111003333333300000000000000000000000000000000000000000000000000000000000000000000000000000000
000000000056650000dccd0000566500001dd1003330033300000000000000000000000000000000000000000000000000000000000000000000000000000000
000000000056650000dccd0000566500001dd1003330033300000000000000000000000000000000000000000000000000000000000000000000000000000000
700000070055550000dddd0000055000001111003333333300000000000000000000000000000000000000000000000000000000000000000000000000000000
70000007000000000000000000055000000000003333333300000000000000000000000000000000000000000000000000000000000000000000000000000000
77700777000000000000000000055000000000003333333300000000000000000000000000000000000000000000000000000000000000000000000000000000
00000000000000000000000000000000000000000000000000000000000000000000000000000000000000000000000000000000000000000000000000000000
00000000000000600000000000000000000000000000000000000000000000000000000000000000000000000005000000110010000000000000000000000000
0000000000000060000000000000000000000000000000000000000000000000000000000000000000dd00d00050500001001100000000000000000000000000
000000000060606000000000000000000000000000000000000000000000000000000000000000000d00dd000500050000000000000000000000000000000000
00000000066666600000000000000000000000000000000000000000000000000000000000000000000000000500505000000000000000000000000000000000
00077000066666600000000000000000000000000000000000000000000000000000000000077000000770005007700500077000000000000000000000000000
00777700066666600000000000000000000000000000000000000000000000000000000000077000000770005007700500077000000000000000000000000000
00000000000000000000000000000000000000000000000000000000000000000000000000000000000000000000000000000000000000000000000000000000
00000000000000000000000000000000000000000000000000000000000000000000000000000000000000000000000000000000000000000000000000000000
00077000000000000000000000000000000000000000000000000000000000000000000000000000000000000000000000000000000000000000000000000000
00777700000000000000000000000000000000000000000000000000000000000000000000000000000000000000000000000000000000000000000000000000
00000000000000000000000000000000000000000000000000000000000000000000000000000000000000000000000000000000000000000000000000000000
00000000000000000000000000000000000000000000000000000000000000000000000000000000000000000000000000000000000000000000000000000000
00000000000000000000000000000000000000000000000000000000000000000000000000000000000000000000000000000000000000000000000000000000
00000000000000000000000000000000000000000000000000000000000000000000000000000000000000000000000000000000000000000000000000000000
00000000000000000000000000000000000000000000000000000000000000000000000000000000000000000000000000000000000000000000000000000000
00000000000000000000000000000000000000000000000000000000000000000000000000000000000000000000000000000000000000000000000000000000
000ee000000000500000000000000000000110000000000000000000000000000000000000000000000000000000000000000000000000000000000000000000
00eeee00000000500000000000000000001001000000000000000000000000000000000000000000000000000000000000000000000000000000000000000000
00000000005050500000000000555500010000100000000000000000000000000000000000000000000000000000000000000000000000000000000000000000
00000000055555500000000005000050010000100000000000000000000000000000000000000000000000000000000000000000000000000000000000000000
00000000050000500000000005000050010000100000000000000000000000000000000000000000000000000000000000000000000000000000000000000000
00000000055555500000000005555550001111000000000000000000000000000000000000000000000000000000000000000000000000000000000000000000
00000000000000000000000000000000000000000000000000000000000000000000000000000000000000000000000000000000000000000000000000000000
00000000000000000000000000000000000000000000000000000000000000000000000000000000000000000000000000000000000000000000000000000000
09000090000000600000000000055500000000000000000000000000000000000000000000000000000000000000000000000000000000000000000000000000
00000000000000600000000000550000000000000000000000000000000000000000000000000000000000000000000000000000000000000000000000000000
00000000006060600000000005550000000000000000000000000000000000000000000000000000000000000000000000000000000000000000000000000000
00000000066666600000000005005000000000000000000000000000000000000000000000000000000000000000000000000000000000000000000000000000
00000000060000600000000005000500000000000000000000000000000000000000000000000000000000000000000000000000000000000000000000000000
09000090066666600000000000000050000000000000000000000000000000000000000000000000000000000000000000000000000000000000000000000000
00000000000000000000000000000000000000000000000000000000000000000000000000000000000000000000000000000000000000000000000000000000
40201010303030301030303030202030303030101010101010101020202020404040402020201010101020204040000000000000000000000000000000000000
00000000000000000000000000000000000000000000000000000000000000000000000000000000000000000000000000000000000000000000000000000000
40201010303030101010303030302020202030102020202020101010101020202020404040202020202020404040000000000000000000000000000000000000
00000000000000000000000000000000000000000000000000000000000000000000000000000000000000000000000000000000000000000000000000000000
40202010101010101010103030303030102020202010101020202030303010101020202040404040404040404040000000000000000000000000000000000000
00000000000000000000000000000000000000000000000000000000000000000000000000000000000000000000000000000000000000000000000000000000
40402020101010101010101010103030101010201010101010102020203010101010102020204040404040404040000000000000000000000000000000000000
00000000000000000000000000000000000000000000000000000000000000000000000000000000000000000000000000000000000000000000000000000000
40404020201010101010101010101010101010201010101010103030203030101010101010202020404040404040000000000000000000000000000000000000
00000000000000000000000000000000000000000000000000000000000000000000000000000000000000000000000000000000000000000000000000000000
40404040202010101010101010101010102020202020101010303030202030303010101010101020404040404040000000000000000000000000000000000000
00000000000000000000000000000000000000000000000000000000000000000000000000000000000000000000000000000000000000000000000000000000
40404040402020202020202020202020202040404020201010103030302020303010101010101020204040404040000000000000000000000000000000000000
00000000000000000000000000000000000000000000000000000000000000000000000000000000000000000000000000000000000000000000000000000000
40404040404040404040404040404040404040404040201010101010303030203030301010101010204040404040000000000000000000000000000000000000
00000000000000000000000000000000000000000000000000000000000000000000000000000000000000000000000000000000000000000000000000000000
40404040404040404040404040404040404040404040202010101010101030303030301010101010204040404040000000000000000000000000000000000000
00000000000000000000000000000000000000000000000000000000000000000000000000000000000000000000000000000000000000000000000000000000
40404040404040404040404040404040404040404040402010101010101010101010101010101020204040404040000000000000000000000000000000000000
00000000000000000000000000000000000000000000000000000000000000000000000000000000000000000000000000000000000000000000000000000000
40404040404040404040404040404040404040404040402020202020101010101010101020202020404040404040000000000000000000000000000000000000
00000000000000000000000000000000000000000000000000000000000000000000000000000000000000000000000000000000000000000000000000000000
40404040404040404040404040404040404040404040404040404020202020202020202020404040404040404040000000000000000000000000000000000000
00000000000000000000000000000000000000000000000000000000000000000000000000000000000000000000000000000000000000000000000000000000
40404040404040404040404040404040404040404040404040404040404020202020404040404040404040404040000000000000000000000000000000000000
00000000000000000000000000000000000000000000000000000000000000000000000000000000000000000000000000000000000000000000000000000000
40404040404040404040404040404040404040404040404040404040404040404040404040404040404040404040000000000000000000000000000000000000
00000000000000000000000000000000000000000000000000000000000000000000000000000000000000000000000000000000000000000000000000000000
40404040404040404040404040404040404040404040404040404040404040404040404040404040404040404040000000000000000000000000000000000000
00000000000000000000000000000000000000000000000000000000000000000000000000000000000000000000000000000000000000000000000000000000
40404040404040404040404040404040404040404040404040404040404040404040404040404040404040404040000000000000000000000000000000000000
00000000000000000000000000000000000000000000000000000000000000000000000000000000000000000000000000000000000000000000000000000000
00000000000000000000000000000000000000000000000000000000000000000000000000000000000000000000000000000000000000000000000000000000
00000000000000000000000000000000000000000000000000000000000000000000000000000000000000000000000000000000000000000000000000000000
00000000000000000000000000000000000000000000000000000000000000000000000000000000000000000000000000000000000000000000000000000000
00000000000000000000000000000000000000000000000000000000000000000000000000000000000000000000000000000000000000000000000000000000
00000000000000000000000000000000000000000000000000000000000000000000000000000000000000000000000000000000000000000000000000000000
00000000000000000000000000000000000000000000000000000000000000000000000000000000000000000000000000000000000000000000000000000000
00000000000000000000000000000000000000000000000000000000000000000000000000000000000000000000000000000000000000000000000000000000
00000000000000000000000000000000000000000000000000000000000000000000000000000000000000000000000000000000000000000000000000000000
00000000000000000000000000000000000000000000000000000000000000000000000000000000000000000000000000000000000000000000000000000000
00000000000000000000000000000000000000000000000000000000000000000000000000000000000000000000000000000000000000000000000000000000
00000000000000000000000000000000000000000000000000000000000000000000000000000000000000000000000000000000000000000000000000000000
00000000000000000000000000000000000000000000000000000000000000000000000000000000000000000000000000000000000000000000000000000000
00000000000000000000000000000000000000000000000000000000000000000000000000000000000000000000000000000000000000000000000000000000
00000000000000000000000000000000000000000000000000000000000000000000000000000000000000000000000000000000000000000000000000000000
00000000000000000000000000000000000000000000000000000000000000000000000000000000000000000000000000000000000000000000000000000000
00000000000000000000000000000000000000000000000000000000000000000000000000000000000000000000000000000000000000000000000000000000
00000000000000000000000000000000000000000000000000000000000000000000000000000000000000000000000000000000000000000000000000000000
00000000000000000000000000000000000000000000000000000000000000000000000000000000000000000000000000000000000000000000000000000000
00000000000000000000000000000000000000000000000000000000000000000000000000000000000000000000000000000000000000000000000000000000
00000000000000000000000000000000000000000000000000000000000000000000000000000000000000000000000000000000000000000000000000000000
00000000000000000000000000000000000000000000000000000000000000000000000000000000000000000000000000000000000000000000000000000000
00000000000000000000000000000000000000000000000000000000000000000000000000000000000000000000000000000000000000000000000000000000
00000000000000000000000000000000000000000000000000000000000000000000000000000000000000000000000000000000000000000000000000000000
00000000000000000000000000000000000000000000000000000000000000000000000000000000000000000000000000000000000000000000000000000000
00000000000000000000000000000000000000000000000000000000000000000000000000000000000000000000000000000000000000000000000000000000
00000000000000000000000000000000000000000000000000000000000000000000000000000000000000000000000000000000000000000000000000000000
00000000000000000000000000000000000000000000000000000000000000000000000000000000000000000000000000000000000000000000000000000000
00000000000000000000000000000000000000000000000000000000000000000000000000000000000000000000000000000000000000000000000000000000
00000000000000000000000000000000000000000000000000000000000000000000000000000000000000000000000000000000000000000000000000000000
00000000000000000000000000000000000000000000000000000000000000000000000000000000000000000000000000000000000000000000000000000000
00000000000000000000000000000000000000000000000000000000000000000000000000000000000000000000000000000000000000000000000000000000
00000000000000000000000000000000000000000000000000000000000000000000000000000000000000000000000000000000000000000000000000000000
__gff__
0000000000000000000000000000000000000000000000000000000000000000000000000000000000000000000000000000000000000000000000000000000000000000000000000000000000000000000000000000000000000000000000000000000000000000000000000000000000000000000000000000000000000000
0000000000000000000000000000000000000000000000000000000000000000000000000000000000000000000000000000000000000000000000000000000000000000000000000000000000000000000000000000000000000000000000000000000000000000000000000000000000000000000000000000000000000000
__map__
0404040404040402020202020202020202020404040404040404040404040404040404040404040404040404040400000000000000000000000000000000000000000000000000000000000000000000000000000000000000000000000000000000000000000000000000000000000000000000000000000000000000000000
0404040404040402010101010101010101020202020202040404040404040404040404040404040404040404040400000000000000000000000000000000000000000000000000000000000000000000000000000000000000000000000000000000000000000000000000000000000000000000000000000000000000000000
0404040404040202010101010101010101010101010102040404020202020202020202020202040404040404040400000000000000000000000000000000000000000000000000000000000000000000000000000000000000000000000000000000000000000000000000000000000000000000000000000000000000000000
0404040404040201010101010103030101010101010102020402020101010101010101010102020202040404040400000000000000000000000000000000000000000000000000000000000000000000000000000000000000000000000000000000000000000000000000000000000000000000000000000000000000000000
0404040404040201010101010303030303010202020202020202010101010101010101010101010102040404040400000000000000000000000000000000000000000000000000000000000000000000000000000000000000000000000000000000000000000000000000000000000000000000000000000000000000000000
0404040404040201010303030303020202020203030301010101010101010101010101010101010102040404040400000000000000000000000000000000000000000000000000000000000000000000000000000000000000000000000000000000000000000000000000000000000000000000000000000000000000000000
0404040404040201010303030303030303030303030303030303030303030101010101010101010102040404040400000000000000000000000000000000000000000000000000000000000000000000000000000000000000000000000000000000000000000000000000000000000000000000000000000000000000000000
0404040404040201010103030101030303030303030303030303030303030301010101010101010202040404040400000000000000000000000000000000000000000000000000000000000000000000000000000000000000000000000000000000000000000000000000000000000000000000000000000000000000000000
0404040404040202010101010101030303010101010303030303030303030301010101010101020204040404040400000000000000000000000000000000000000000000000000000000000000000000000000000000000000000000000000000000000000000000000000000000000000000000000000000000000000000000
0404040404040402020201010101010101010101010101010103030303030303030101010102020404040404040400000000000000000000000000000000000000000000000000000000000000000000000000000000000000000000000000000000000000000000000000000000000000000000000000000000000000000000
0404040404040404040202020101010101010101010101010101010303030303030101010102040404040404040400000000000000000000000000000000000000000000000000000000000000000000000000000000000000000000000000000000000000000000000000000000000000000000000000000000000000000000
0404040404040404040404020201010101010101010101010101010101010101010101010202040404040404040400000000000000000000000000000000000000000000000000000000000000000000000000000000000000000000000000000000000000000000000000000000000000000000000000000000000000000000
0404040404040404040404040202020202020202010101010101010101010101010102020204040404040404040400000000000000000000000000000000000000000000000000000000000000000000000000000000000000000000000000000000000000000000000000000000000000000000000000000000000000000000
0404040404040404040404040404040404040402020202020202010101010102020202040404040404040404040400000000000000000000000000000000000000000000000000000000000000000000000000000000000000000000000000000000000000000000000000000000000000000000000000000000000000000000
0404040404040404040404040404040404040404040404040402020201020202040404040404040404040404040400000000000000000000000000000000000000000000000000000000000000000000000000000000000000000000000000000000000000000000000000000000000000000000000000000000000000000000
0404040404020202020202020202020202020202040404040404040202020404040404040404020202040404040400000000000000000000000000000000000000000000000000000000000000000000000000000000000000000000000000000000000000000000000000000000000000000000000000000000000000000000
0404040402020101010102020201010101010102020202020204040404040404040404040202020102020404040400000000000000000000000000000000000000000000000000000000000000000000000000000000000000000000000000000000000000000000000000000000000000000000000000000000000000000000
0404040402010101010101010101010101010102020101010202020404040404040402020201010101020204040400000000000000000000000000000000000000000000000000000000000000000000000000000000000000000000000000000000000000000000000000000000000000000000000000000000000000000000
0404040402010101010101010101010101010102010101010101020204040404040402010101030303010102040400000000000000000000000000000000000000000000000000000000000000000000000000000000000000000000000000000000000000000000000000000000000000000000000000000000000000000000
0404040202010101010101010101010101010102010101010101010202040404040402010103030303010102040400000000000000000000000000000000000000000000000000000000000000000000000000000000000000000000000000000000000000000000000000000000000000000000000000000000000000000000
0404040201010101010101010101010101030102010101010101010102040404040202010103030301010202040400000000000000000000000000000000000000000000000000000000000000000000000000000000000000000000000000000000000000000000000000000000000000000000000000000000000000000000
0404040201010101010103030303010303030302010101010101010102040404020201010303030301010204040400000000000000000000000000000000000000000000000000000000000000000000000000000000000000000000000000000000000000000000000000000000000000000000000000000000000000000000
0404040201010101010303030303030303030202010105010101010102040404020101030303030301020204040400000000000000000000000000000000000000000000000000000000000000000000000000000000000000000000000000000000000000000000000000000000000000000000000000000000000000000000
0404040202010101010303030303030302020201010101010101010102040404020101030303030101020404040400000000000000000000000000000000000000000000000000000000000000000000000000000000000000000000000000000000000000000000000000000000000000000000000000000000000000000000
0404040202010101010303030303020202030101010101010101010202040404020201030303030101020204040400000000000000000000000000000000000000000000000000000000000000000000000000000000000000000000000000000000000000000000000000000000000000000000000000000000000000000000
0404040202010101010303030302020303030301010101010102020204040404040201010303030101010204040400000000000000000000000000000000000000000000000000000000000000000000000000000000000000000000000000000000000000000000000000000000000000000000000000000000000000000000
0404040201010101010103030303030303030303010101010202040404040404040201010303030301010204040400000000000000000000000000000000000000000000000000000000000000000000000000000000000000000000000000000000000000000000000000000000000000000000000000000000000000000000
0404020201010101010103030303030303030301010101020202040404040404020201010303030301010202040400000000000000000000000000000000000000000000000000000000000000000000000000000000000000000000000000000000000000000000000000000000000000000000000000000000000000000000
0404020101010101010303030303030303010101010101010202040404040404020101030303020203010102040400000000000000000000000000000000000000000000000000000000000000000000000000000000000000000000000000000000000000000000000000000000000000000000000000000000000000000000
0402020101010103030303030303030303010101010101010102040404040404020101030303030202020202040400000000000000000000000000000000000000000000000000000000000000000000000000000000000000000000000000000000000000000000000000000000000000000000000000000000000000000000
0402010101010303030303030203030303030101010101010102020404040404020201010103030303010102040400000000000000000000000000000000000000000000000000000000000000000000000000000000000000000000000000000000000000000000000000000000000000000000000000000000000000000000
0402010101030303030303030202030303030301010101010101020204040404040202020101030303010102040400000000000000000000000000000000000000000000000000000000000000000000000000000000000000000000000000000000000000000000000000000000000000000000000000000000000000000000
